Dataset: splits (GitHub, Varshapandey-8757/Kidney_stone_Detection_system). Classes: normal, stone.

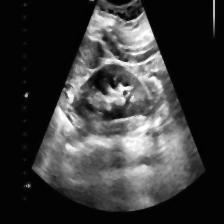
Label: stone

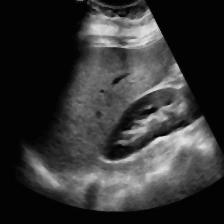
Label: normal

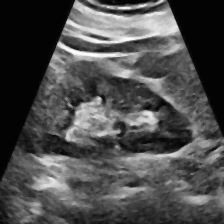
Label: normal

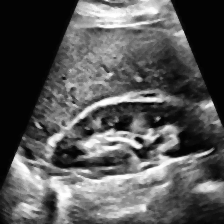
Label: normal

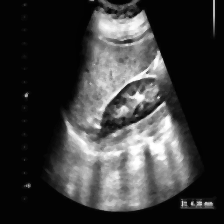
Label: stone

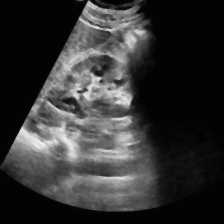
Label: normal
